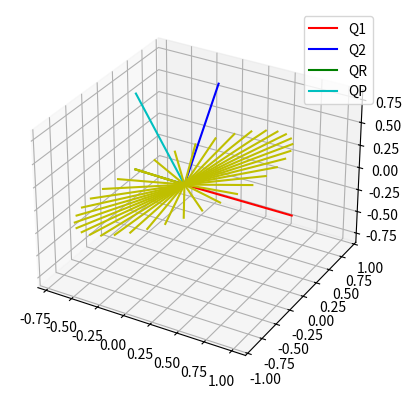

The matplotlib source for this figure:
'''
Code synopsis:
This code takes some quaternion q, and rotates it (RqR_dag) with a random unit quaternion R.
These rotations are repeated with different random R's to build up a statistical 
description of 'random quaternion rotations'. Ultimitely this code will show the distribution
of angles between the original q and the rotated q's.
'''

import numpy as np
import matplotlib.pyplot as plt
from mpl_toolkits.mplot3d import Axes3D

N=int(1e6) #Number of random quaternions to generate
rand_min = 0
rand_max = 1 #Choosing the range of random numbers
seed = 1 #Used to keep inter-run results consistent

#Defining a function that performs quaternion multiplication
def quat_mult(q1,q2) :
  qp = np.zeros(4) #Product of q1 and q2
  Q = np.zeros((4,4)) #An intermediate matrix for keeping track of terms 
  for i in range(4):
    for j in range(4):
      Q[i,j] = q1[i]*q2[j]
  #Using 'quaternion mult.' figure from https://en.wikipedia.org/wiki/Quaternion
  qp[0] = Q[0,0] - Q[1,1] - Q[2,2] - Q[3,3]
  qp[1] = Q[0,1] + Q[1,0] + Q[2,3] - Q[3,2]
  qp[2] = Q[0,2] + Q[2,0] + Q[3,1] - Q[1,3]
  qp[3] = Q[0,3] + Q[3,0] + Q[1,2] - Q[2,1]
  return qp

#Initialize pair of non-aligned quaternions q1 and q2
q1 = np.array([0,1,0,0])
q2 = np.array([0,0,3,4])/5
dag = np.array([1,-1,-1,-1]) #Used to take ajoint of quaternions

#Find quaternion qr that rotates q1 to q2
q1_dag = np.multiply(q1,dag)
qr = quat_mult(q2,q1_dag)

#Find quaternion qp perpendicular to plane that bisects q1 and q2
qr_dag = np.multiply(qr,dag)
qp = quat_mult((q1+q2)/np.sqrt(2),qr_dag)

#Generate set of quaternions qn that lie in the aforementioned plane
noq = 36
ns = np.sin(np.linspace(0,2*np.pi,noq))
nc = np.cos(np.linspace(0,2*np.pi,noq))
qn = np.zeros((noq,4))
qpn = np.zeros((noq,4))
qpn[:,0] = nc[:]
qpn[:,1] = ns[:]*qp[1]
qpn[:,2] = ns[:]*qp[2]
qpn[:,3] = ns[:]*qp[3]
for i in range(noq) :
  qn[i,:] = quat_mult(qpn[i,:],qr[:])
arewegood = True
for i in range(noq) :
  err=np.dot(qp[1:],qn[i,1:])
  if (np.abs(err) > 1e-13) :
    arewegood = False
print('All Vectors Lie in Plane: ',arewegood)

#print(qn[10,:])
q2t = quat_mult(qn[10,:],q1[:])

fig = plt.figure()
ax = fig.add_subplot(111, projection='3d')
ax.plot([0,q1[1]],[0,q1[2]],zs=[0,q1[3]],label='Q1',c='r')
ax.plot([0,q2[1]],[0,q2[2]],zs=[0,q2[3]],label='Q2',c='b')
ax.plot([0,qr[1]],[0,qr[2]],zs=[0,qr[3]],label='QR',c='g')
ax.plot([0,qp[1]],[0,qp[2]],zs=[0,qp[3]],label='QP',c='c')
#ax.plot([0,q2t[1]],[0,q2t[2]],zs=[0,q2t[3]],label='Q2T',c='g')
for i in range(noq) :
  ax.plot([0,qn[i,1]],[0,qn[i,2]],zs=[0,qn[i,3]],c='y')
plt.legend(loc='best')
plt.show()

'''
#Generating array of uniform random real numbers
np.random.seed(seed)
r = np.random.uniform(rand_min,rand_max,(3,N))

#Generating array of uniform random quaternions
RR = np.zeros((4,N)) 
for i in range(N):
  aux_1 = np.sqrt(1-r[0,i])
  aux_2 = np.sqrt(r[0,i])
  aux_3 = 2*np.pi*r[1,i]
  aux_4 = 2*np.pi*r[2,i]
  RR[0,i] = aux_2*np.cos(aux_4)
  RR[1,i] = aux_1*np.sin(aux_3)
  RR[2,i] = aux_1*np.cos(aux_3)
  RR[3,i] = aux_2*np.sin(aux_4)

#Taking square root of random quaternions
R = np.zeros((4,N)) #The square root of RR
for i in range(N) :
  aux_1 = RR[0,i]**2 + RR[1,i]**2 + RR[2,i]**2 + RR[3,i]**2
  aux_2 = 0.5*(RR[0,i] + np.sqrt(aux_1))
  aux_3 = np.sqrt(aux_2)
  R[0,i] = aux_3
  R[1:,i] = RR[1:,i]/(2*aux_3)

#Rotating q for each random quaternion R
q = np.array([0,1,0,0]) #I chose this particular q arbitrarily
q_new = np.zeros((4,N))
for i in range(N):
	R_dag = np.multiply(R[:,i],dag)
	aux_1 = quat_mult(q,R_dag)
	q_new[:,i] = quat_mult(R[:,i],aux_1)

#Finding angles between the original quaternion (q) and the rotated quaternions (q_new)
angles = np.zeros(N)
for i in range(N):
  q_new_dag = np.multiply(q_new[:,i],dag)
  q_dif = quat_mult(q,q_new_dag)
  angles[i] = np.arccos(q_dif[0])

#Plotting resulting angles with a fit function overlaid
n,bins,batches = plt.hist(angles,bins=100)
y = 8/np.sqrt(27)*max(n)*np.sin(bins)*np.cos(bins/2)**2 #This is the fit function
plt.plot(bins,y,'--r',lw=4)
plt.text(1.7,0.9*max(n),r'$y=Asin(\theta)cos^2\left(\frac{\theta}{2}\right)$',fontsize=24)
plt.xlabel(r'$\theta$ (rad)',fontsize=24)
plt.ylabel('Bin Count',fontsize=24)
plt.savefig('fig_rand_rot.png')
plt.show()
'''
